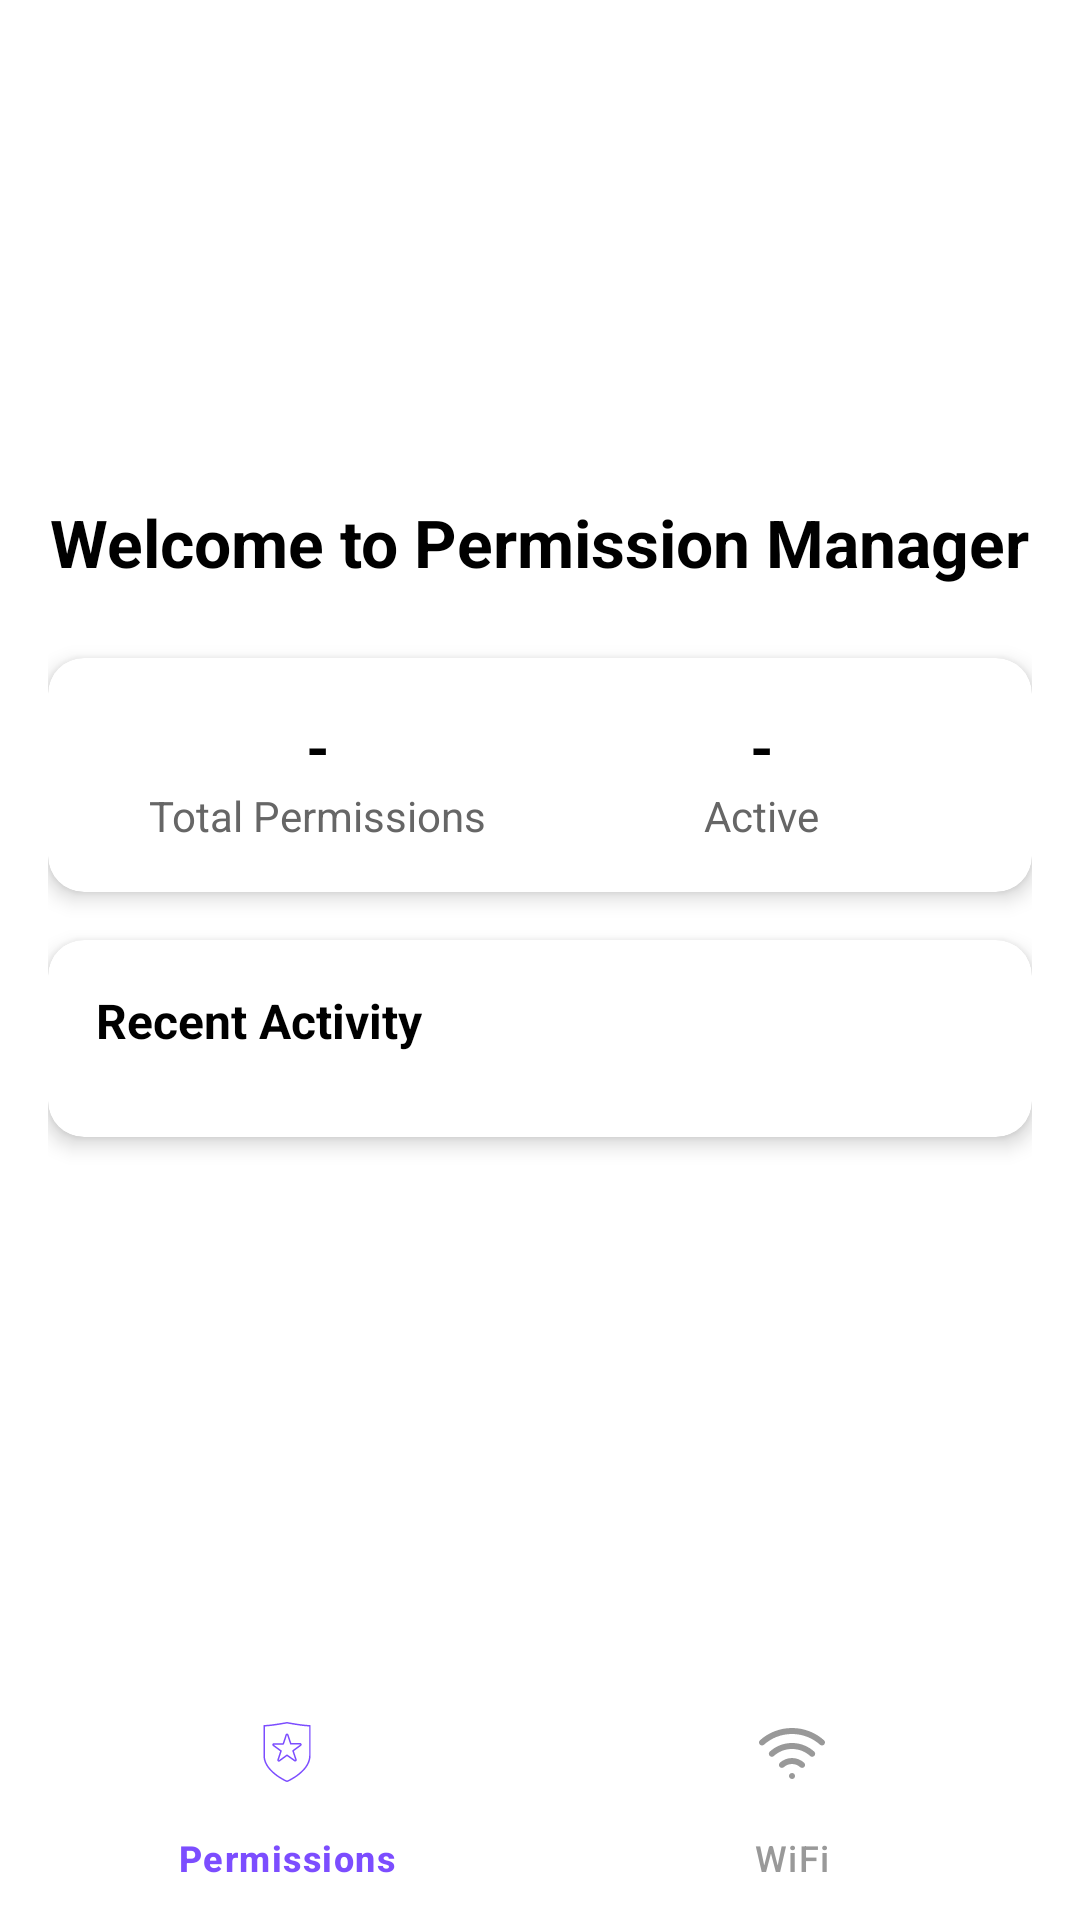

Layout XML and referenced resources for this Android screen:
<!-- AndroidManifest.xml: application theme Theme.PermissionManagerProject -->
<!-- res/layout/activity_main.xml -->
<?xml version="1.0" encoding="utf-8"?>
<RelativeLayout xmlns:android="http://schemas.android.com/apk/res/android"
    xmlns:app="http://schemas.android.com/apk/res-auto"
    android:layout_width="match_parent"
    android:layout_height="match_parent"
    android:background="#FFFFFF">

    <ImageView
        android:id="@+id/logoImage"
        android:layout_width="200dp"
        android:layout_height="200dp"
        android:layout_centerHorizontal="true"
        android:layout_alignParentTop="true"
        android:src="@drawable/pm_logo"
        android:contentDescription="App Logo"
        android:scaleType="fitCenter" />

    <ScrollView
        android:layout_width="match_parent"
        android:layout_height="match_parent"
        android:layout_marginTop="50dp"
        android:layout_above="@id/bottom_navigation"
        android:padding="16dp">

        <LinearLayout
            android:layout_width="match_parent"
            android:layout_height="wrap_content"
            android:orientation="vertical">

            <TextView
                android:layout_width="wrap_content"
                android:layout_height="wrap_content"
                android:text="@string/welcome_to_permission_manager"
                android:layout_marginTop="100dp"
                android:textSize="22sp"
                android:textStyle="bold"
                android:textColor="#000000"
                android:layout_gravity="center_horizontal"
                android:layout_marginBottom="24dp" />

            <androidx.cardview.widget.CardView
                android:layout_width="match_parent"
                android:layout_height="wrap_content"
                app:cardCornerRadius="12dp"
                app:cardElevation="4dp"
                android:layout_marginBottom="16dp"
                android:backgroundTint="#FFFFFF">

                <LinearLayout
                    android:layout_width="match_parent"
                    android:layout_height="wrap_content"
                    android:orientation="horizontal"
                    android:gravity="center"
                    android:padding="16dp">

                    <LinearLayout
                        android:layout_width="0dp"
                        android:layout_height="wrap_content"
                        android:layout_weight="1"
                        android:orientation="vertical"
                        android:gravity="center">

                        <TextView
                            android:id="@+id/tvTotalPermissions"
                            android:layout_width="wrap_content"
                            android:layout_height="wrap_content"
                            android:text="-"
                            android:textStyle="bold"
                            android:textSize="20sp"
                            android:textColor="#000000" />

                        <TextView
                            android:layout_width="wrap_content"
                            android:layout_height="wrap_content"
                            android:text="Total Permissions"
                            android:textSize="14sp"
                            android:textColor="#666666" />
                    </LinearLayout>

                    <LinearLayout
                        android:layout_width="0dp"
                        android:layout_height="wrap_content"
                        android:layout_weight="1"
                        android:orientation="vertical"
                        android:gravity="center">

                        <TextView
                            android:id="@+id/tvActivePermissions"
                            android:layout_width="wrap_content"
                            android:layout_height="wrap_content"
                            android:text="-"
                            android:textStyle="bold"
                            android:textSize="20sp"
                            android:textColor="#000000" />

                        <TextView
                            android:layout_width="wrap_content"
                            android:layout_height="wrap_content"
                            android:text="@string/active"
                            android:textSize="14sp"
                            android:textColor="#666666" />
                    </LinearLayout>
                </LinearLayout>
            </androidx.cardview.widget.CardView>

            <androidx.cardview.widget.CardView
                android:layout_width="match_parent"
                android:layout_height="wrap_content"
                app:cardCornerRadius="12dp"
                app:cardElevation="4dp"
                android:backgroundTint="#FFFFFF"
                android:layout_marginBottom="80dp">

                <LinearLayout
                    android:layout_width="match_parent"
                    android:layout_height="wrap_content"
                    android:orientation="vertical"
                    android:padding="16dp">

                    <TextView
                        android:layout_width="wrap_content"
                        android:layout_height="wrap_content"
                        android:text="Recent Activity"
                        android:textStyle="bold"
                        android:textSize="16sp"
                        android:textColor="#000000"
                        android:layout_marginBottom="12dp" />

                    <androidx.recyclerview.widget.RecyclerView
                        android:id="@+id/recyclerRecentActivity"
                        android:layout_width="match_parent"
                        android:layout_height="wrap_content"
                        android:nestedScrollingEnabled="false" />
                </LinearLayout>
            </androidx.cardview.widget.CardView>

        </LinearLayout>
    </ScrollView>

    <com.google.android.material.bottomnavigation.BottomNavigationView
        android:id="@+id/bottom_navigation"
        android:layout_width="match_parent"
        android:layout_height="wrap_content"
        android:layout_alignParentBottom="true"
        android:background="#FFFFFF"
        app:itemIconTint="@color/selector_nav"
        app:itemTextColor="@color/selector_nav"
        app:menu="@menu/bottom_nav_menu" />
</RelativeLayout>
<!-- resources referenced by this layout -->
<resources>
  <string name="active">Active</string>
  <string name="welcome_to_permission_manager">Welcome to Permission Manager</string>
  <style name="Theme.PermissionManagerProject" parent="Base.Theme.PermissionManagerProject" />
  <style name="Base.Theme.PermissionManagerProject" parent="Theme.Material3.DayNight.NoActionBar">
          
          
      </style>
</resources>
